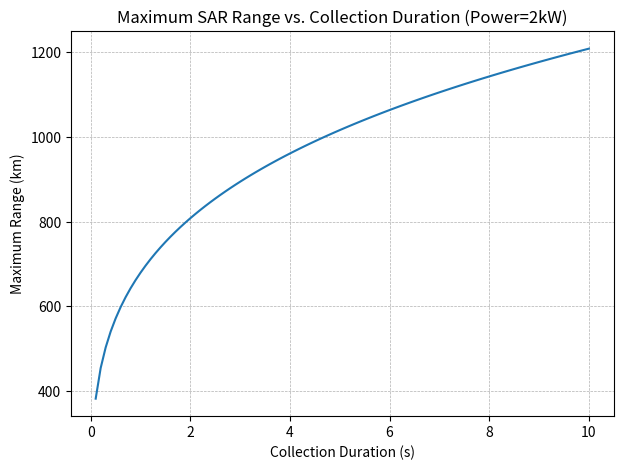
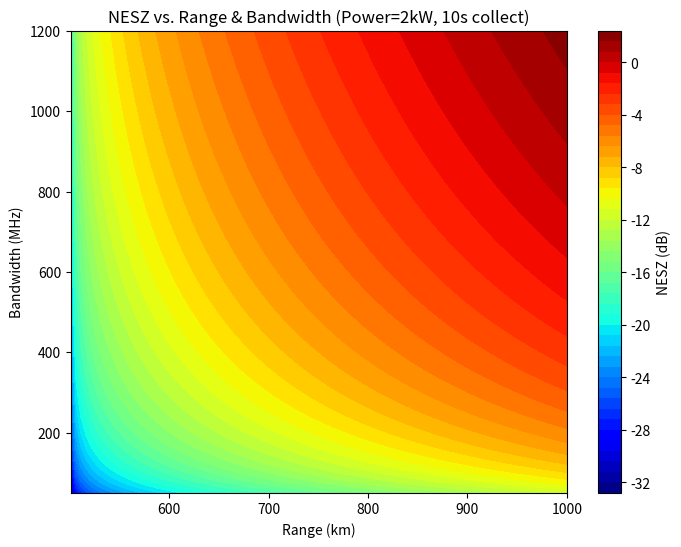

Write Python code to recreate these figures, in order.
import numpy as np
import matplotlib.pyplot as plt

# Constants
k = 1.38e-23   # Boltzmann's constant (J/K)
c = 3e8        # Speed of light (m/s)
T = 290        # Receiver noise temperature (K)
F = 10**(5/10) # Noise figure (5 dB)
L = 1.0        # System losses
SNR_min = 10   # Minimum SNR required for detection (unitless)
freq = 9.65e9  # Radar operating frequency (Hz)
sigma = 1.0    # Radar cross-section (m²)
lamb = c / freq  # Wavelength (m)

# Fixed radar parameters
PRF = 5e3            # pulse repetition frequency (Hz)
pulse_duration = 2e-5  # Pulse duration (s)
Pt = 2000.0          # Transmit power fixed at 2 kW

# Define antenna gain from the antenna size
antenna_width = 3.2
antenna_length = 0.4
G_linear = (4 * np.pi * antenna_width * antenna_length) / (lamb**2)

# ---------------------------------------------------
# We fix the bandwidth
B_fixed = 1200e6  # Hz

# Collection duration
collection_duration_values = np.linspace(0.1, 10, 100)  # 1 s to 10 s

# Compute relevant gains
G_chirp = B_fixed * pulse_duration  # Range compression gain (linear)
N_pulses_array = PRF * collection_duration_values   # pulses in total

# Compute R_max for each collection duration
#    Radar equation (monostatic, simplified):
#      R_max^4 = [ Pt * G^2 * λ^2 * σ * G_chirp * N_pulses ] 
#                / [ (4π)^3 * k * T * B * F * L * SNR_min ]
#    So R_max = [ ... ]^(1/4).
numerator = Pt * (G_linear**2) * (lamb**2) * sigma * G_chirp
denominator = (4 * np.pi)**3 * k * T * B_fixed * F * L * SNR_min

R_max_values = ( (numerator * N_pulses_array) / denominator ) ** 0.25
R_max_km = R_max_values / 1e3

# Plot R_max vs. collection duration
plt.figure(figsize=(7,5))
plt.plot(collection_duration_values, R_max_km)
plt.xlabel("Collection Duration (s)")
plt.ylabel("Maximum Range (km)")
plt.title("Maximum SAR Range vs. Collection Duration (Power=2kW)")
plt.grid(True, linestyle="--", linewidth=0.5)
plt.show()

import numpy as np
import matplotlib.pyplot as plt

# --- Constants & Fixed Parameters ---
c = 3e8
k = 1.38e-23  # Boltzmann's constant
T = 290       # Noise temperature (K)
F = 10**(5/10) # Noise figure (unitless) => 5 dB
L = 1.0       # System losses
Pt = 2000.0   # 2 kW
freq = 9.65e9
lamb = c / freq
collection_duration = 5 # s

# Antenna: area = 3.2 * 0.4
antenna_area = 3.2 * 0.4
G_linear = 4 * np.pi * antenna_area / lamb**2

pulse_duration = 20e-6
PRF = 5000.0

orbit_height = 500e3  # 500 km orbit altitude (assume R >= 500 km)
velocity = 7.5e3      # 7.5 km/s platform velocity (low Earth orbit scale)
aperture_length = velocity*collection_duration

# Number of pulses
N_pulses = int(collection_duration * PRF)

# 1) Define Range & Bandwidth axes
R_values = np.linspace(orbit_height+1e3, 1000e3, 100)   # 200 km to 1000 km
B_values = np.linspace(50e6, 1200e6, 100)    # 50 MHz to 1200 MHz

# 2) Meshgrid
R_grid, B_grid = np.meshgrid(R_values, B_values)  # shape [100, 100]
incidence_angle_grid = np.acos(orbit_height / R_grid)

# 3) Gains
G_chirp = B_grid * pulse_duration

# 4) Resolutions
delta_r_grid = c / (2.0 * B_grid) * (1/np.sin(incidence_angle_grid)) # ground range resolution (m)

# Cross-range: compute angle from geometry
theta_grid = 2.0 * np.arctan((aperture_length / 2.0) / R_grid)
delta_cr_grid = lamb / (2.0 * theta_grid) # cross-range resolution (m)

# 5) NESZ formula with delta_r * delta_cr
NESZ_grid = (
     (4.0 * np.pi)**3 * k * T * B_grid * F * L * (R_grid**4)
) / (
    Pt * (G_linear**2) * (lamb**2) * G_chirp * N_pulses * delta_r_grid * delta_cr_grid
)

# Convert to dB
NESZ_dB = 10.0 * np.log10(NESZ_grid)

# 6) Plot
plt.figure(figsize=(8,6))
plt.contourf(R_values/1e3, B_values/1e6, NESZ_dB, levels=50, cmap='jet')
plt.colorbar(label="NESZ (dB)")
plt.xlabel("Range (km)")
plt.ylabel("Bandwidth (MHz)")
plt.title("NESZ vs. Range & Bandwidth (Power=2kW, 10s collect)")
plt.show()

